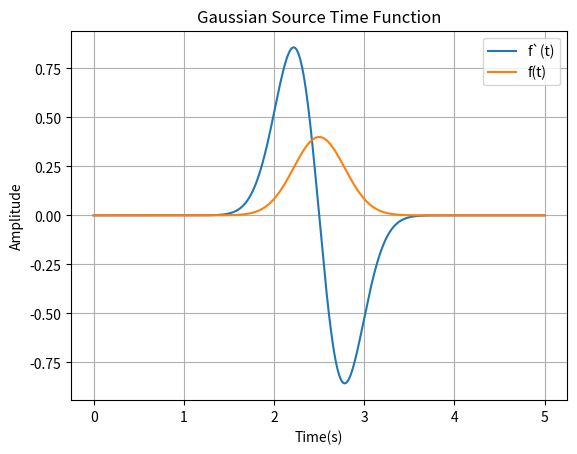

Write Python code to recreate this figure.
import numpy as np
import matplotlib.pyplot as plt

# Initialize
n = 1000
mint = 0
maxt = 5
dt = (maxt-mint)/n
fdom = 5
tdom = 2.5
a = 1./tdom
t = np.linspace(mint,maxt,num=n)

# Original gaussian function for source time function
fori = (a) * np.exp(-1 * ((t-tdom)**2 / a**2))

# First derivative of gaussian function for source time function
fraw = (-2 * (t-tdom) / a) * np.exp(-1 * ((t - tdom)**2 / a**2))

# Plot
plt.plot(t,fraw,label='f`(t)')
plt.plot(t,fori,label='f(t)')
plt.legend()
plt.grid()
plt.xlabel('Time(s)')
plt.ylabel('Amplitude')
plt.title('Gaussian Source Time Function')
plt.show()